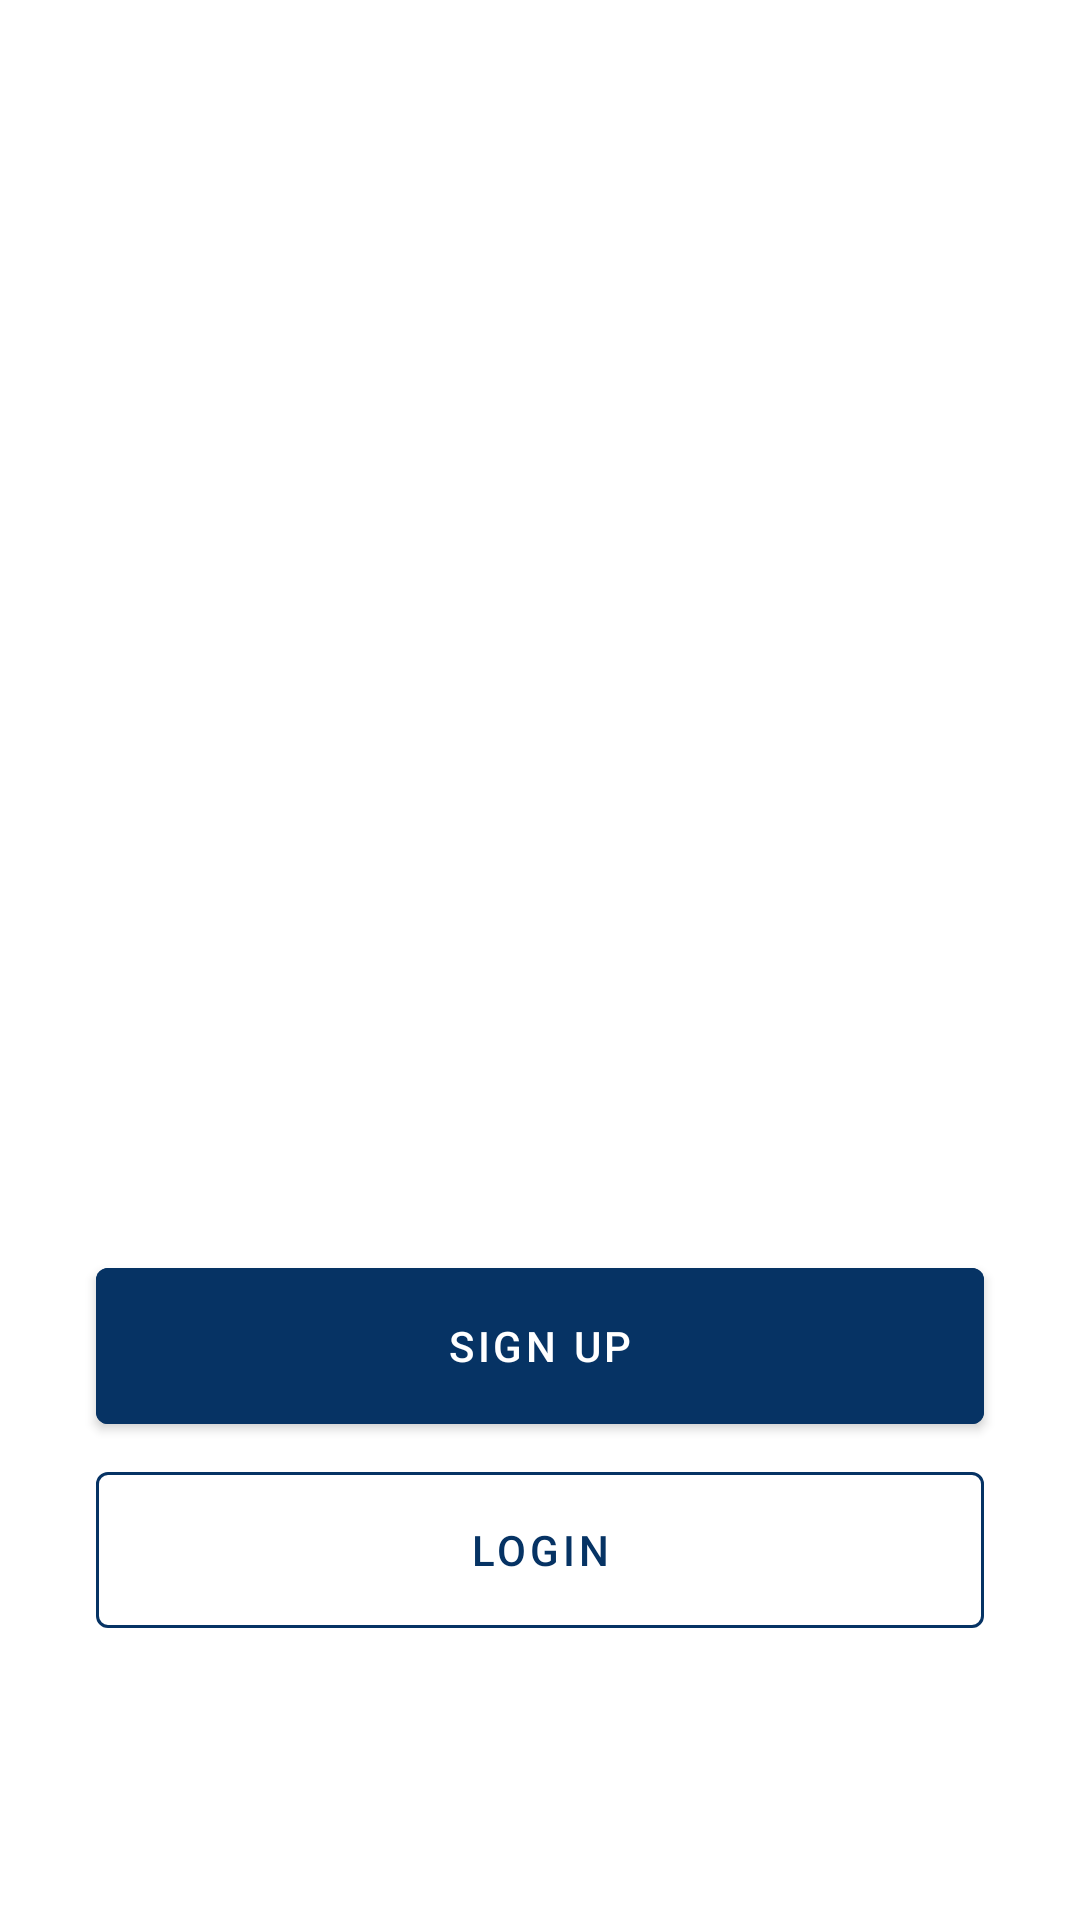

Produce the Android XML layout that renders to this screen, including the resource entries it uses.
<!-- AndroidManifest.xml: application theme Theme.StoryApp -->
<!-- res/layout/fragment_signup.xml -->
<?xml version="1.0" encoding="utf-8"?>
<androidx.constraintlayout.widget.ConstraintLayout xmlns:android="http://schemas.android.com/apk/res/android"
    xmlns:app="http://schemas.android.com/apk/res-auto"
    xmlns:tools="http://schemas.android.com/tools"
    android:layout_width="match_parent"
    android:layout_height="match_parent"
    tools:context=".ui.signup.SignupFragment">

    <ImageView
        android:id="@+id/imageView"
        android:layout_width="0dp"
        android:layout_height="0dp"
        android:layout_marginStart="32dp"
        android:layout_marginEnd="32dp"
        android:contentDescription="@string/illustration"
        app:layout_constraintBottom_toTopOf="@+id/guidelineHorizontal"
        app:layout_constraintEnd_toEndOf="parent"
        app:layout_constraintStart_toStartOf="parent"
        app:layout_constraintTop_toTopOf="parent"
        app:srcCompat="@drawable/image_signup" />

    <TextView
        android:id="@+id/titleTextView"
        android:layout_width="0dp"
        android:layout_height="wrap_content"
        android:layout_marginStart="32dp"
        android:layout_marginTop="16dp"
        android:layout_marginEnd="32dp"
        android:alpha="0"
        android:text="@string/title_signup_page"
        android:textColor="@color/black"
        android:textSize="20sp"
        android:textStyle="bold"
        app:layout_constraintEnd_toEndOf="parent"
        app:layout_constraintHorizontal_bias="0.0"
        app:layout_constraintStart_toStartOf="parent"
        app:layout_constraintTop_toTopOf="@+id/guidelineHorizontal" />

    <TextView
        android:id="@+id/nameTextView"
        android:layout_width="wrap_content"
        android:layout_height="wrap_content"
        android:layout_marginStart="32dp"
        android:layout_marginTop="8dp"
        android:alpha="0"
        android:text="@string/name"
        android:textColor="@color/black"
        app:layout_constraintStart_toStartOf="parent"
        app:layout_constraintTop_toBottomOf="@+id/titleTextView" />

    <com.rizqitsani.storyapp.view.CustomEditText
        android:id="@+id/nameEditText"
        android:layout_width="0dp"
        android:layout_height="wrap_content"
        android:layout_marginStart="32dp"
        android:layout_marginTop="4dp"
        android:layout_marginEnd="32dp"
        android:alpha="0"
        android:drawableStart="@drawable/ic_baseline_person_24"
        android:drawablePadding="8dp"
        android:inputType="text"
        app:layout_constraintEnd_toEndOf="parent"
        app:layout_constraintStart_toStartOf="parent"
        app:layout_constraintTop_toBottomOf="@+id/nameTextView" />

    <TextView
        android:id="@+id/emailTextView"
        android:layout_width="wrap_content"
        android:layout_height="wrap_content"
        android:layout_marginStart="32dp"
        android:layout_marginTop="16dp"
        android:alpha="0"
        android:text="@string/email"
        android:textColor="@color/black"
        app:layout_constraintStart_toStartOf="parent"
        app:layout_constraintTop_toBottomOf="@+id/nameEditText" />

    <com.rizqitsani.storyapp.view.CustomEditText
        android:id="@+id/emailEditText"
        android:layout_width="0dp"
        android:layout_height="wrap_content"
        android:layout_marginStart="32dp"
        android:layout_marginTop="4dp"
        android:layout_marginEnd="32dp"
        android:alpha="0"
        android:autofillHints="emailAddress"
        android:drawableStart="@drawable/ic_baseline_email_24"
        android:drawablePadding="8dp"
        android:inputType="textEmailAddress"
        app:layout_constraintEnd_toEndOf="parent"
        app:layout_constraintStart_toStartOf="parent"
        app:layout_constraintTop_toBottomOf="@+id/emailTextView" />

    <TextView
        android:id="@+id/passwordTextView"
        android:layout_width="wrap_content"
        android:layout_height="wrap_content"
        android:layout_marginStart="32dp"
        android:layout_marginTop="8dp"
        android:alpha="0"
        android:text="@string/password"
        android:textColor="@color/black"
        app:layout_constraintStart_toStartOf="parent"
        app:layout_constraintTop_toBottomOf="@+id/emailEditText" />

    <com.rizqitsani.storyapp.view.CustomEditText
        android:id="@+id/passwordEditText"
        android:layout_width="0dp"
        android:layout_height="wrap_content"
        android:layout_marginStart="32dp"
        android:layout_marginTop="4dp"
        android:layout_marginEnd="32dp"
        android:alpha="0"
        android:autofillHints="password"
        android:drawableStart="@drawable/ic_baseline_lock_24"
        android:drawablePadding="8dp"
        android:inputType="textPassword"
        app:layout_constraintEnd_toEndOf="parent"
        app:layout_constraintStart_toStartOf="parent"
        app:layout_constraintTop_toBottomOf="@+id/passwordTextView" />

    <com.google.android.material.button.MaterialButton
        android:id="@+id/signupButton"
        android:layout_width="0dp"
        android:layout_height="64dp"
        android:layout_marginStart="32dp"
        android:layout_marginTop="32dp"
        android:layout_marginEnd="32dp"
        android:alpha="1"
        android:backgroundTint="@color/navy_700"
        android:text="@string/signup"
        app:layout_constraintEnd_toEndOf="parent"
        app:layout_constraintStart_toStartOf="parent"
        app:layout_constraintTop_toBottomOf="@+id/passwordEditText" />

    <com.google.android.material.button.MaterialButton
        android:id="@+id/loginButton"
        style="@style/Widget.MaterialComponents.Button.OutlinedButton"
        android:layout_width="0dp"
        android:layout_height="64dp"
        android:layout_marginStart="32dp"
        android:layout_marginTop="4dp"
        android:layout_marginEnd="32dp"
        android:alpha="1"
        android:text="@string/login"
        android:textColor="@color/navy_700"
        app:layout_constraintEnd_toEndOf="parent"
        app:layout_constraintStart_toStartOf="parent"
        app:layout_constraintTop_toBottomOf="@+id/signupButton"
        app:strokeColor="@color/navy_700"
        app:strokeWidth="1dp" />

    <androidx.constraintlayout.widget.Guideline
        android:id="@+id/guidelineHorizontal"
        android:layout_width="wrap_content"
        android:layout_height="64dp"
        android:orientation="horizontal"
        app:layout_constraintEnd_toEndOf="parent"
        app:layout_constraintGuide_percent="0.25"
        app:layout_constraintStart_toStartOf="parent" />

    <androidx.constraintlayout.widget.Guideline
        android:id="@+id/guidelineVertical"
        android:layout_width="wrap_content"
        android:layout_height="64dp"
        android:orientation="vertical"
        app:layout_constraintEnd_toEndOf="parent"
        app:layout_constraintGuide_percent="0.5"
        app:layout_constraintStart_toStartOf="parent" />

    <ProgressBar
        android:id="@+id/progressBar"
        style="?android:attr/progressBarStyle"
        android:layout_width="wrap_content"
        android:layout_height="wrap_content"
        android:layout_gravity="center_vertical|center_horizontal"
        android:visibility="gone"
        app:layout_constraintBottom_toBottomOf="parent"
        app:layout_constraintEnd_toEndOf="parent"
        app:layout_constraintStart_toStartOf="parent"
        app:layout_constraintTop_toTopOf="parent"
        tools:visibility="visible" />

</androidx.constraintlayout.widget.ConstraintLayout>
<!-- resources referenced by this layout -->
<resources>
  <color name="black">#FF000000</color>
  <color name="navy_700">#FF063364</color>
  <string name="email">Email</string>
  <string name="illustration">Illustration</string>
  <string name="login">Login</string>
  <string name="name">Name</string>
  <string name="password">Password</string>
  <string name="signup">Sign Up</string>
  <string name="title_signup_page">Please complete your data below</string>
  <style name="Theme.StoryApp" parent="Theme.MaterialComponents.DayNight.DarkActionBar">
          
          <item name="colorPrimary">@color/navy_500</item>
          <item name="colorPrimaryVariant">@color/navy_700</item>
          <item name="colorOnPrimary">@color/white</item>
          
          <item name="colorSecondary">@color/cyan_500</item>
          <item name="colorSecondaryVariant">@color/cyan_700</item>
          <item name="colorOnSecondary">@color/black</item>
          
          <item name="android:statusBarColor" tools:targetApi="l">?attr/colorPrimaryVariant</item>
          
      </style>
  <color name="navy_500">#FF0A55A7</color>
  <color name="white">#FFFFFFFF</color>
  <color name="cyan_500">#FF2196F3</color>
  <color name="cyan_700">#FF0069C0</color>
</resources>
